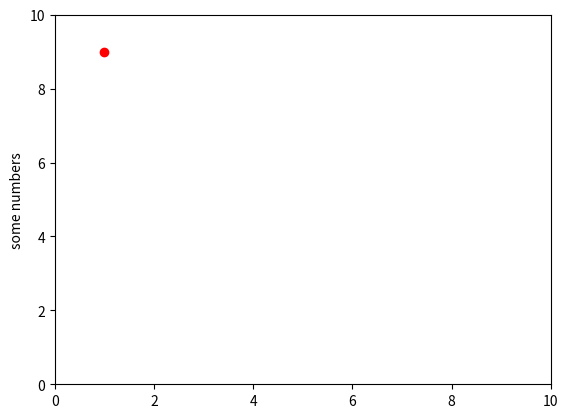

Recreate this plot in Python. (Note: this script raises an exception after producing the figure.)
import matplotlib.pyplot as plt
from random import randint

def update_line(hl, xcoord, ycoord):
    hl.set_xdata(xcoord)
    hl.set_ydata(ycoord)
    plt.draw()
plt.ion()
fig = plt.figure()
ax = fig.add_subplot(111)
plt.axis([0,10, 0, 10])
hl, = plt.plot([1], [randint(1,10)], 'ro')
plt.ylabel('some numbers')

while 1 :
	update_line(hl, randint(1,10), randint(1,10))
	fig.canvas.draw()
